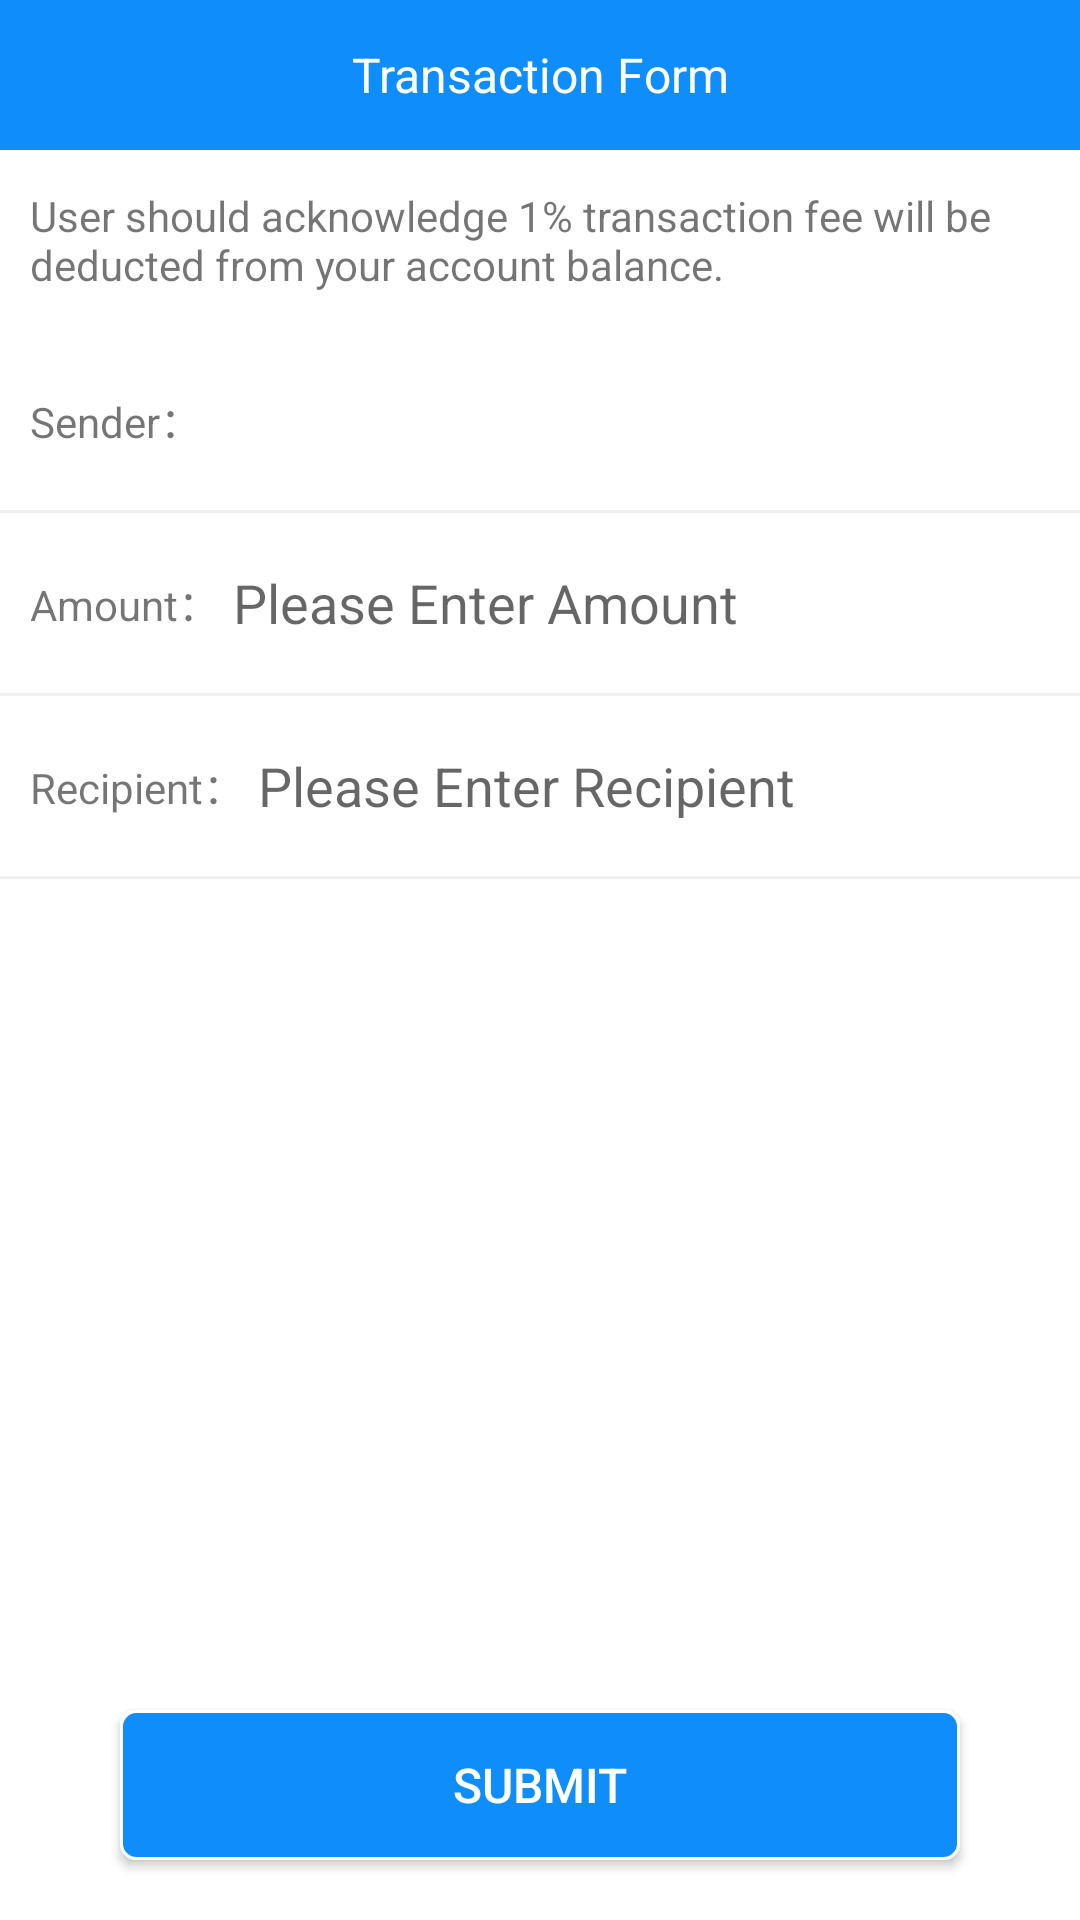

Android layout source for this screen:
<!-- AndroidManifest.xml: application theme AppTheme -->
<!-- res/layout/activity_trans.xml -->
<?xml version="1.0" encoding="utf-8"?>
<LinearLayout xmlns:android="http://schemas.android.com/apk/res/android"
    xmlns:app="http://schemas.android.com/apk/res-auto"
    xmlns:tools="http://schemas.android.com/tools"
    android:layout_width="match_parent"
    android:layout_height="match_parent"
    android:orientation="vertical"
    android:background="@color/bai"
    >
    <RelativeLayout
        android:background="@color/main1"
        android:layout_width="match_parent"
        android:layout_height="50dp">

        <TextView
            android:textSize="16sp"
            android:textColor="@color/bai"
            android:gravity="center"
            android:text="Transaction Form"
            android:layout_width="match_parent"
            android:layout_height="match_parent"></TextView>
    </RelativeLayout>
    <LinearLayout
        android:layout_weight="1"
        android:layout_width="match_parent"
        android:layout_height="wrap_content"
        android:orientation="vertical"
        tools:context=".AddTavernActivity">

        <LinearLayout
            android:padding="10dp"
            android:gravity="center_vertical"
            android:layout_width="match_parent"
            android:layout_height="60dp">
            <TextView
                android:text="User should acknowledge 1% transaction fee will be deducted from your account balance."
                android:layout_width="wrap_content"
                android:layout_height="wrap_content"/>

        </LinearLayout>

        <LinearLayout
            android:padding="10dp"
            android:gravity="center_vertical"
            android:layout_width="match_parent"
            android:layout_height="60dp">
            <TextView
                android:text="Sender："
                android:layout_width="wrap_content"
                android:layout_height="wrap_content"/>
            <TextView

                android:background="@color/bai"
                android:id="@+id/name"
                android:layout_width="match_parent"
                android:layout_height="wrap_content">
            </TextView>
        </LinearLayout>

        <View
            android:layout_width="match_parent"
            android:layout_height="1dp"
            android:background="@color/huise"
            ></View>
        <LinearLayout
            android:padding="10dp"
            android:gravity="center_vertical"
            android:layout_width="match_parent"
            android:layout_height="60dp">
            <TextView
                android:text="Amount："
                android:layout_width="wrap_content"
                android:layout_height="wrap_content"/>
            <EditText
                android:background="@color/bai"
                android:hint=" Please Enter Amount"
                android:id="@+id/jine"
                android:layout_width="match_parent"
                android:layout_height="wrap_content">
            </EditText>
        </LinearLayout>

        <View
            android:layout_width="match_parent"
            android:layout_height="1dp"
            android:background="@color/huise"
            ></View>
        <LinearLayout
            android:padding="10dp"
            android:gravity="center_vertical"
            android:layout_width="match_parent"
            android:layout_height="60dp">
            <TextView
                android:text="Recipient："
                android:layout_width="wrap_content"
                android:layout_height="wrap_content"/>
            <EditText
                android:background="@color/bai"
                android:hint=" Please Enter Recipient"
                android:id="@+id/shoukuan"
                android:layout_width="match_parent"
                android:layout_height="wrap_content">
            </EditText>
        </LinearLayout>

        <View
            android:layout_width="match_parent"
            android:layout_height="1dp"
            android:background="@color/huise"
            ></View>




        　</LinearLayout>


    <Button
        android:id="@+id/commotbutton"
        android:layout_marginLeft="40dp"
        android:layout_marginRight="40dp"
        android:layout_marginBottom="20dp"
        android:text="Submit"
        android:textSize="16sp"
        android:textColor="@color/bai"
        android:background="@drawable/button2"
        android:layout_width="match_parent"
        android:layout_height="50dp"></Button>


</LinearLayout>
<!-- resources referenced by this layout -->
<resources>
  <color name="bai">#fff</color>
  <color name="huise">#eeeff0</color>
  <color name="main1">#0F8DFB</color>
  <!-- drawable button2 (drawable) -->
  <?xml version="1.0" encoding="utf-8"?>
  <selector xmlns:android="http://schemas.android.com/apk/res/android">
  
  
  
      <item android:drawable="@drawable/shape_bg_fafafa" android:state_focused="true"/>
      <item android:drawable="@drawable/shape_bg_fafafa" android:state_pressed="true"/>
      <item android:drawable="@drawable/shape_bg_0f" android:state_enabled="false"/>
      <item android:drawable="@drawable/shape_bg_0f"/>
  
  </selector>
  <style name="AppTheme" parent="Theme.AppCompat.Light.NoActionBar">
          
          <item name="colorPrimary">@color/main1</item>
          <item name="colorPrimaryDark">@color/colorPrimaryDark</item>
          <item name="colorAccent">@color/colorAccent</item>
      </style>
  <!-- drawable shape_bg_fafafa (drawable) -->
  <?xml version="1.0" encoding="utf-8"?>
  
  <shape xmlns:android="http://schemas.android.com/apk/res/android">
  
  
      <corners android:radius="5dp" />
      <stroke
          android:width="1dp"
          android:color="#ffffff" />
      <gradient
          android:angle="45"
          android:endColor="#0787F7"
          android:startColor="#0787F7" />
  </shape>
  <!-- drawable shape_bg_0f (drawable) -->
  <?xml version="1.0" encoding="utf-8"?>
  
  <shape xmlns:android="http://schemas.android.com/apk/res/android">
  
      <corners android:radius="5dp" />
      <stroke
          android:width="1dp"
          android:color="#ffffff" />
      <gradient
          android:angle="45"
          android:endColor="#0F8DFB"
          android:startColor="#0F8DFB" />
  
  </shape>
  <color name="colorPrimaryDark">#303F9F</color>
  <color name="colorAccent">#FF4081</color>
</resources>
